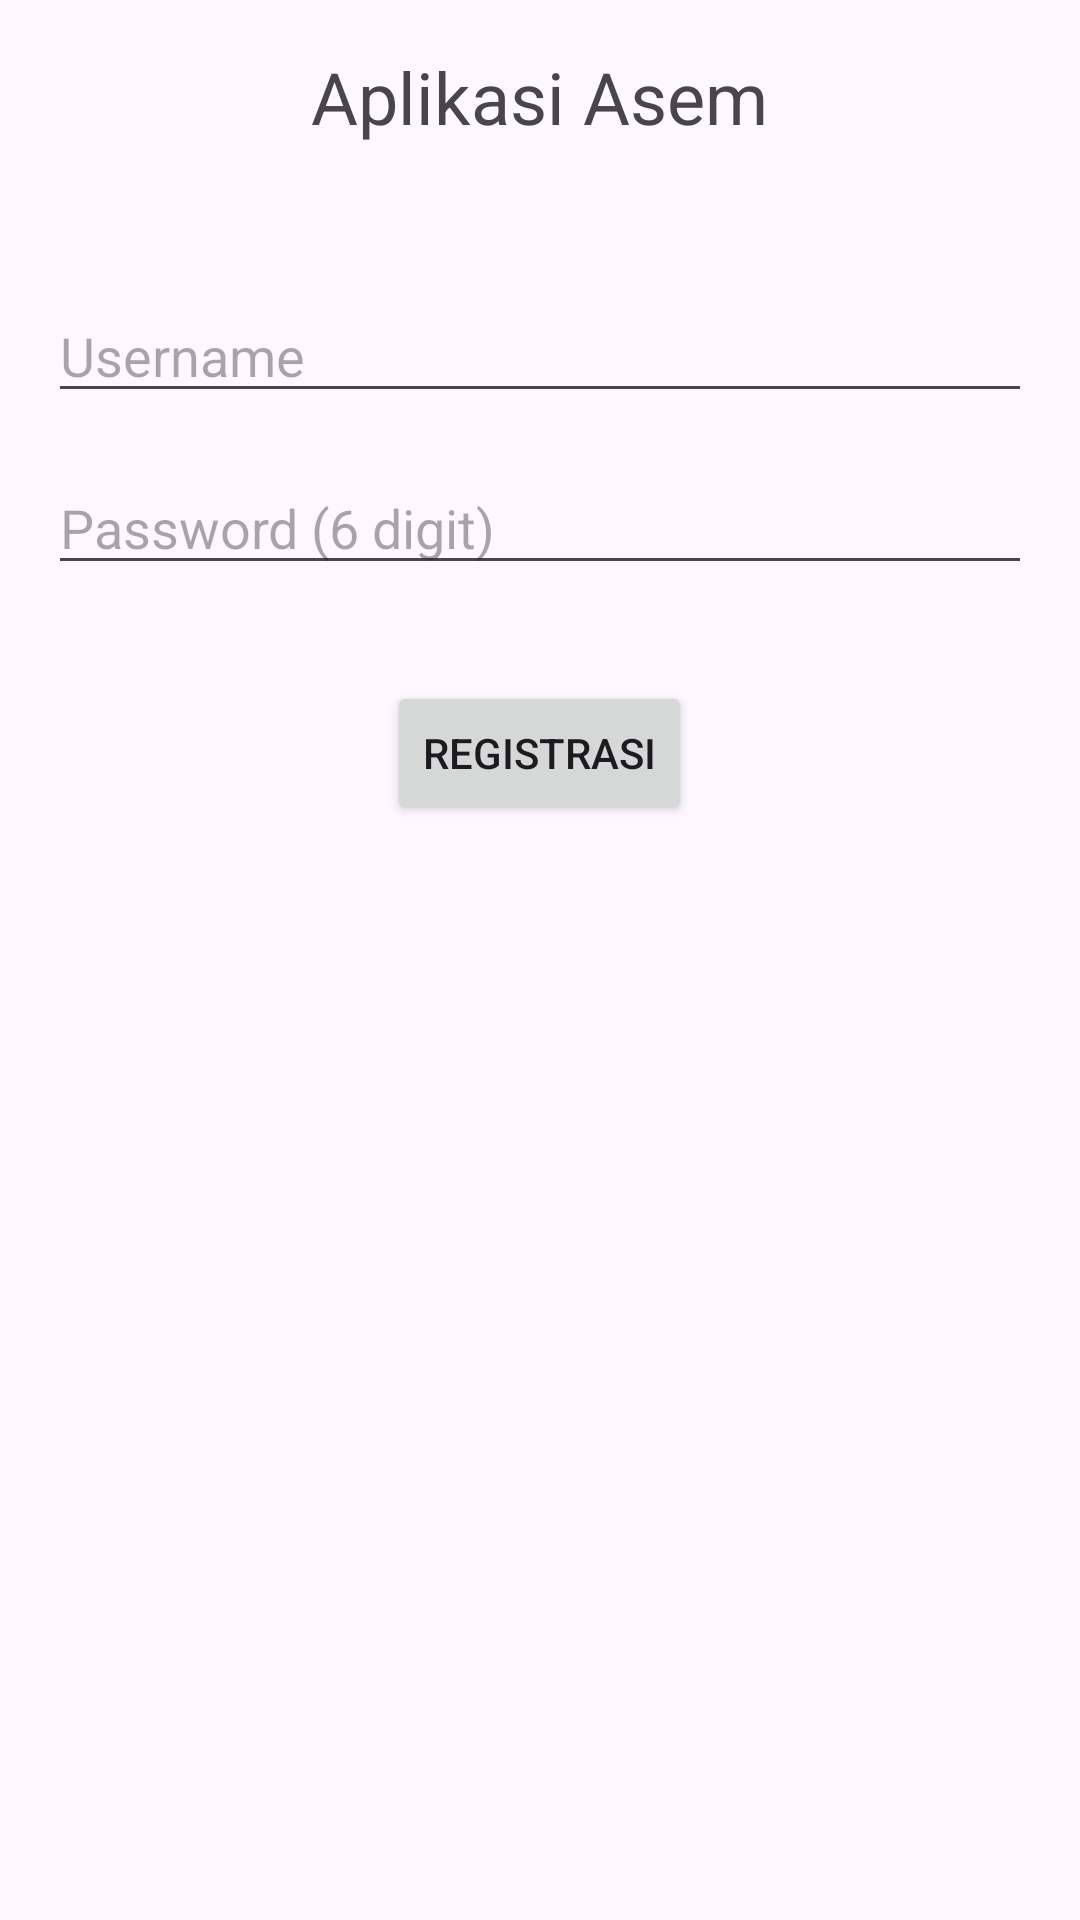

Produce the Android XML layout that renders to this screen, including the resource entries it uses.
<!-- AndroidManifest.xml: application theme Theme.AsemTemp2 -->
<!-- res/layout/activity_registration.xml -->
<RelativeLayout xmlns:android="http://schemas.android.com/apk/res/android"
    xmlns:app="http://schemas.android.com/apk/res-auto"
    xmlns:tools="http://schemas.android.com/tools"
    android:layout_width="match_parent"
    android:layout_height="match_parent"
    android:padding="16dp"
    tools:context=".RegistrationActivity">

    
    <TextView
        android:id="@+id/textViewTitle"
        android:layout_width="wrap_content"
        android:layout_height="wrap_content"
        android:text="Aplikasi Asem"
        android:textSize="24sp"
        android:layout_centerHorizontal="true"
        android:layout_marginBottom="32dp" />

    
    <EditText
        android:id="@+id/editTextUsername"
        android:layout_width="match_parent"
        android:layout_height="wrap_content"
        android:hint="Username"
        android:inputType="text"
        android:layout_below="@id/textViewTitle"
        android:layout_marginTop="16dp" />


    
    <EditText
        android:id="@+id/editTextPassword"
        android:layout_width="match_parent"
        android:layout_height="wrap_content"
        android:hint="Password (6 digit)"
        android:inputType="numberPassword"
        android:layout_below="@id/editTextUsername"
        android:layout_marginTop="16dp" />

    
    <Button
        android:id="@+id/buttonRegister"
        android:layout_width="wrap_content"
        android:layout_height="wrap_content"
        android:text="Registrasi"
        android:layout_below="@id/editTextPassword"
        android:layout_centerHorizontal="true"
        android:layout_marginTop="32dp" />

</RelativeLayout>
<!-- resources referenced by this layout -->
<resources>
  <style name="Theme.AsemTemp2" parent="Base.Theme.AsemTemp2" />
  <style name="Base.Theme.AsemTemp2" parent="Theme.Material3.DayNight.NoActionBar">
          
          
      </style>
</resources>
